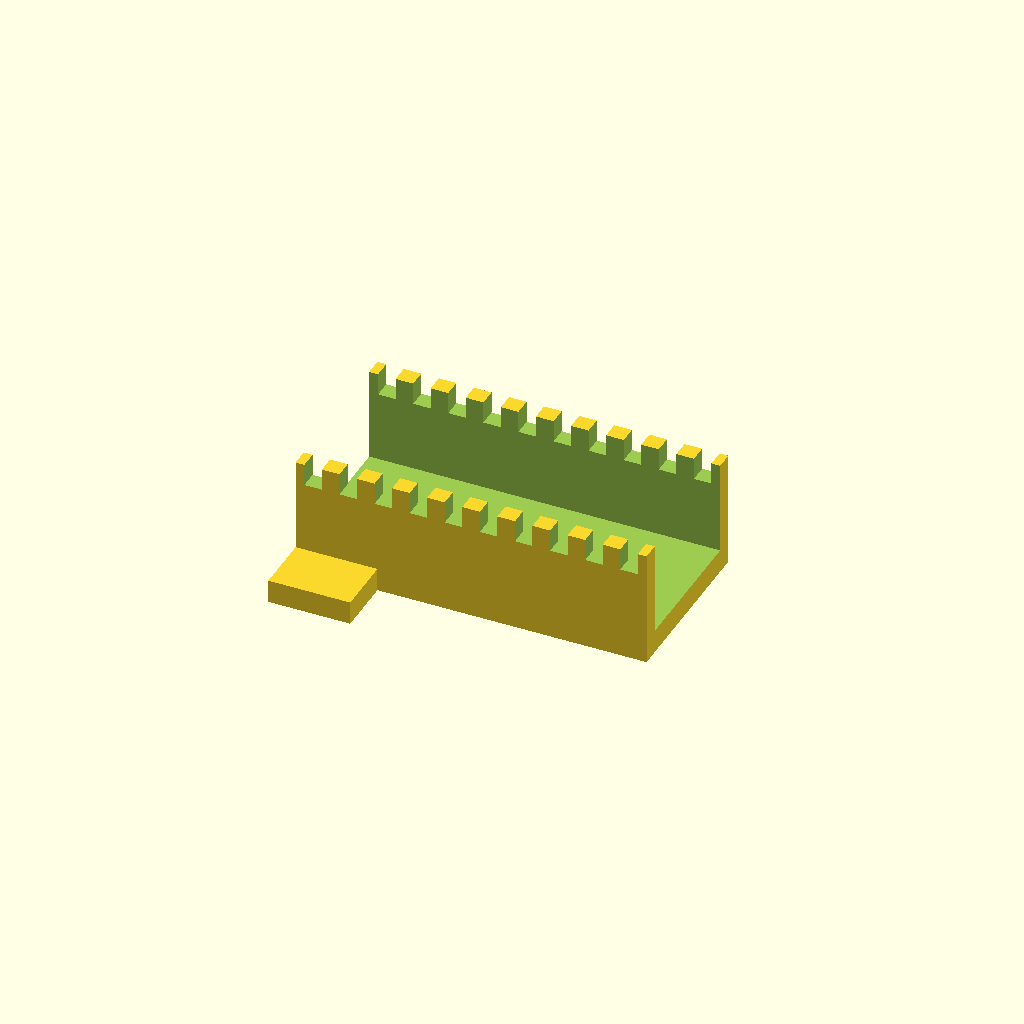
Cell 1 — every parameter at its default value.
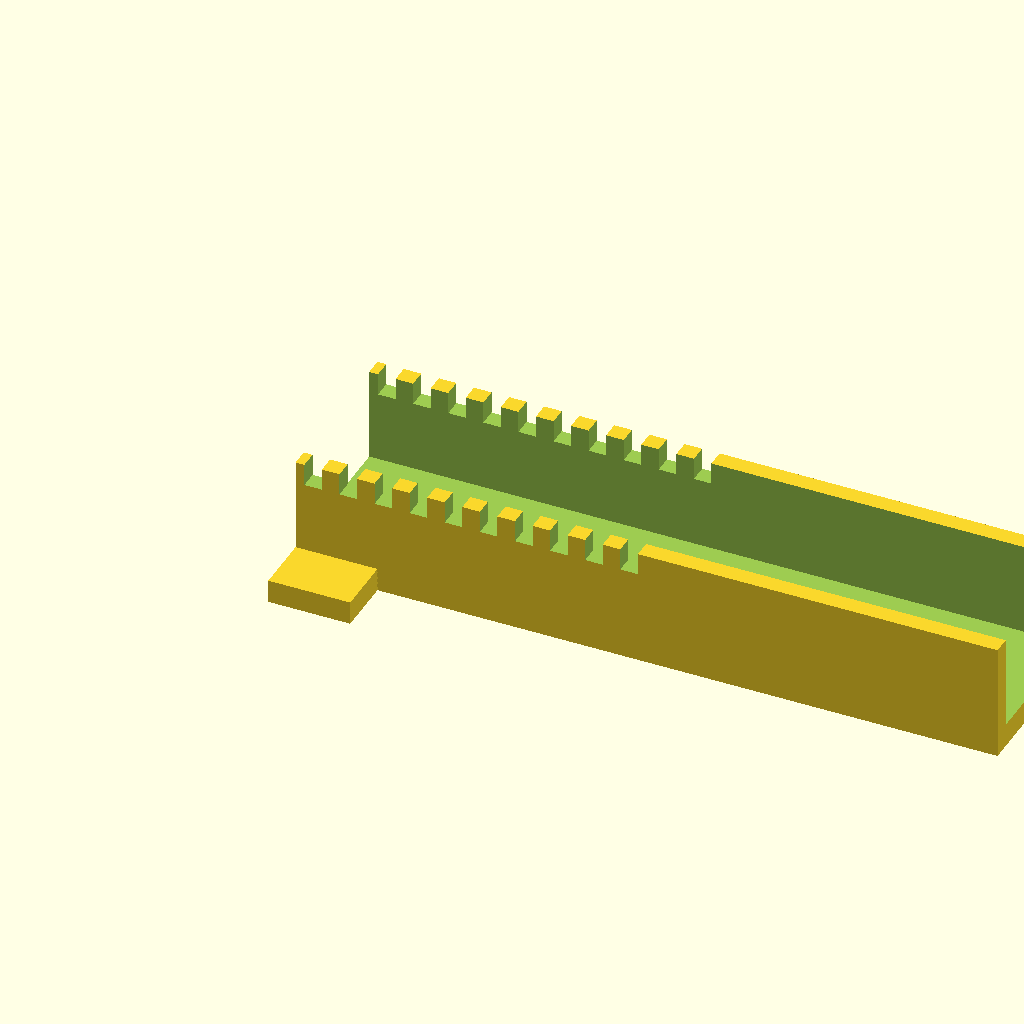
Cell 2 — channel_l set to 120, the other parameters unchanged.
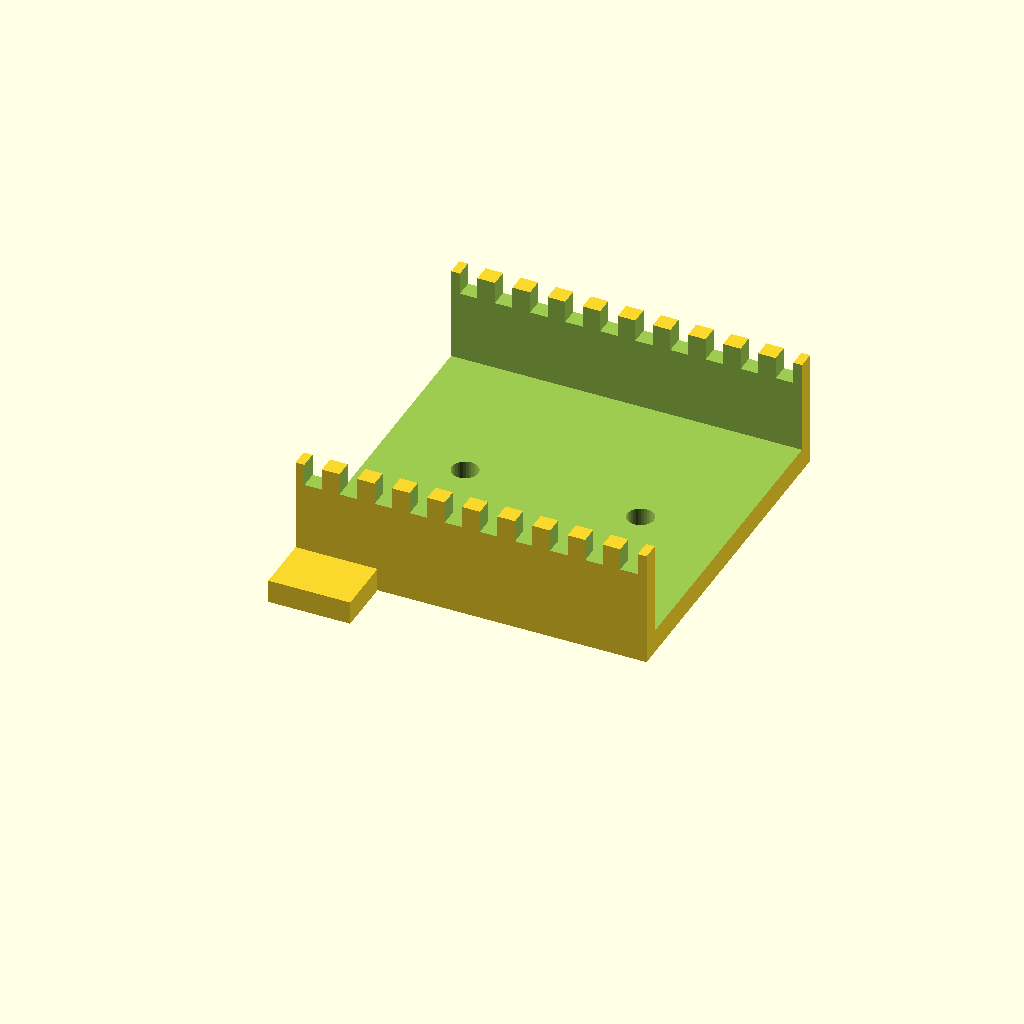
Cell 3: the same model with channel_w = 60.
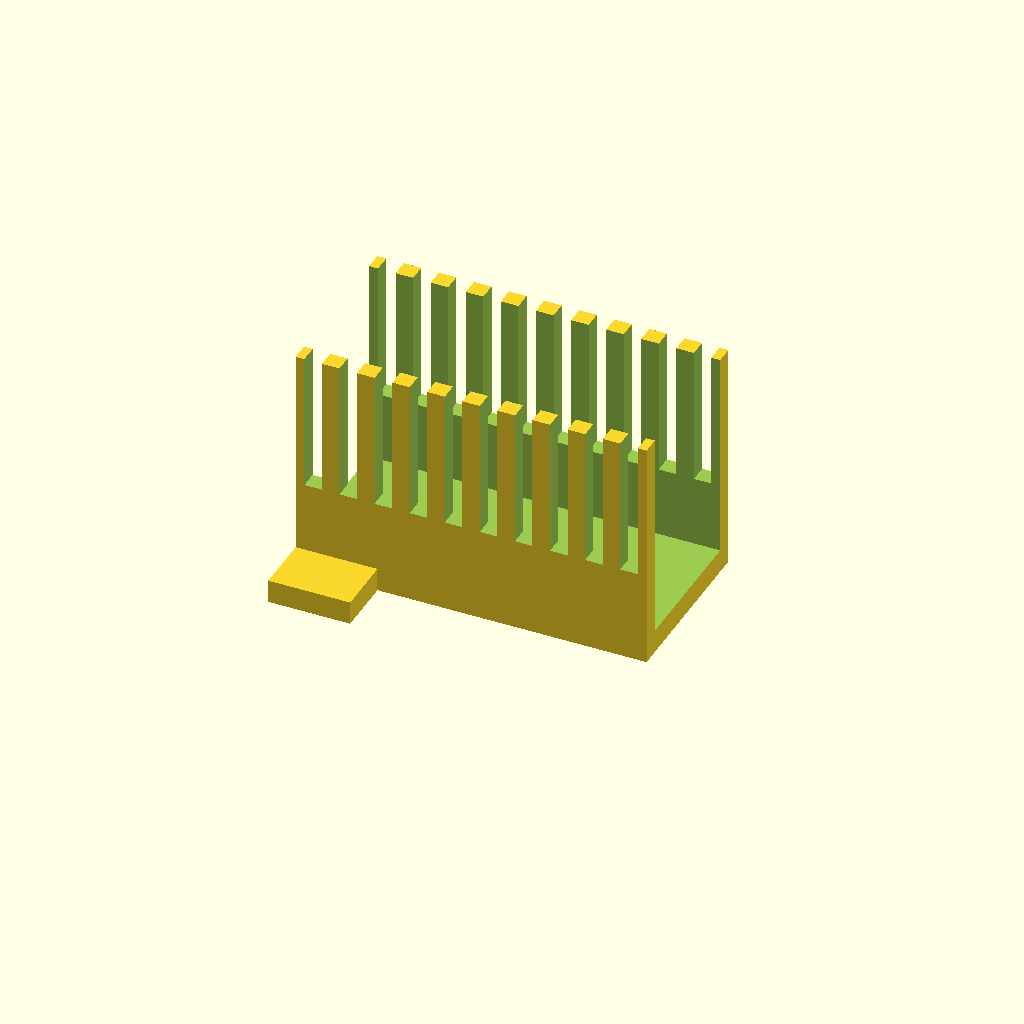
Cell 4: channel_h = 40 (everything else at default).
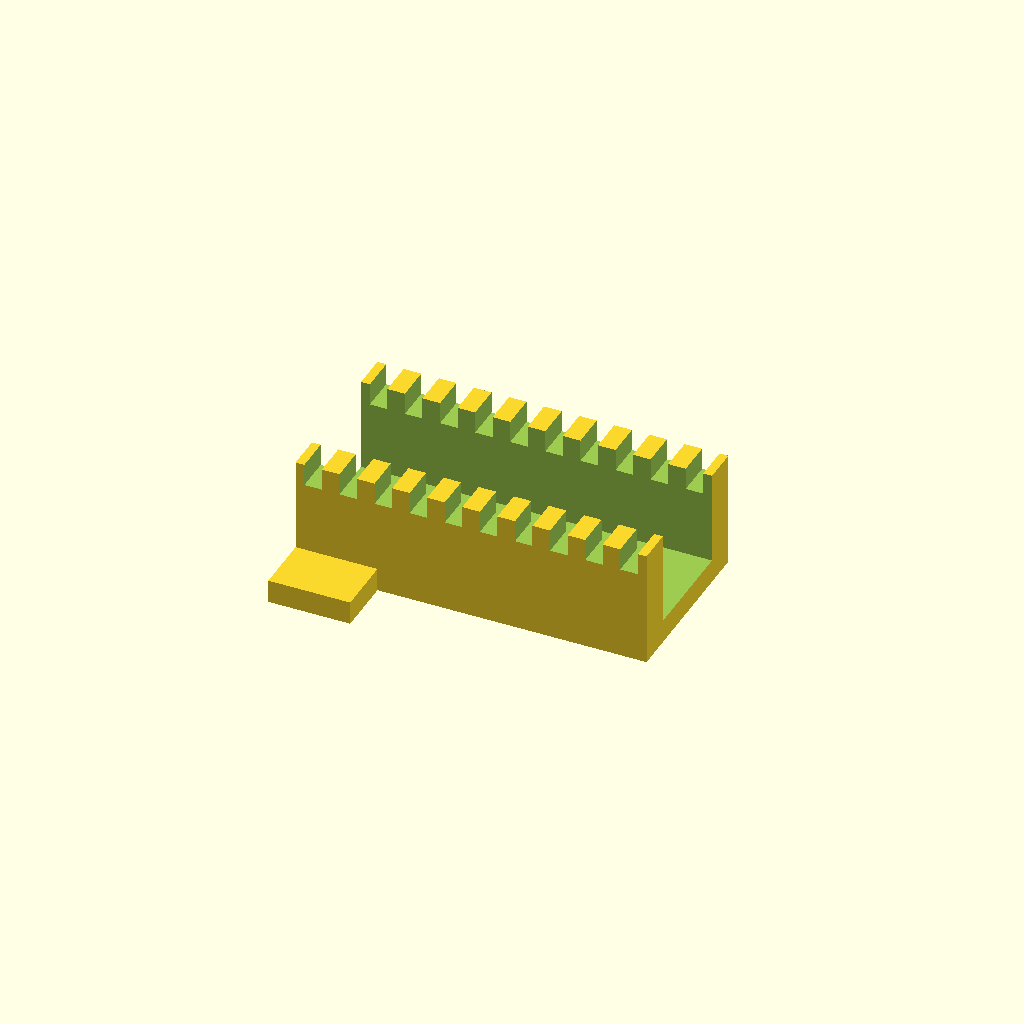
Cell 5: channel_t = 6 (everything else at default).
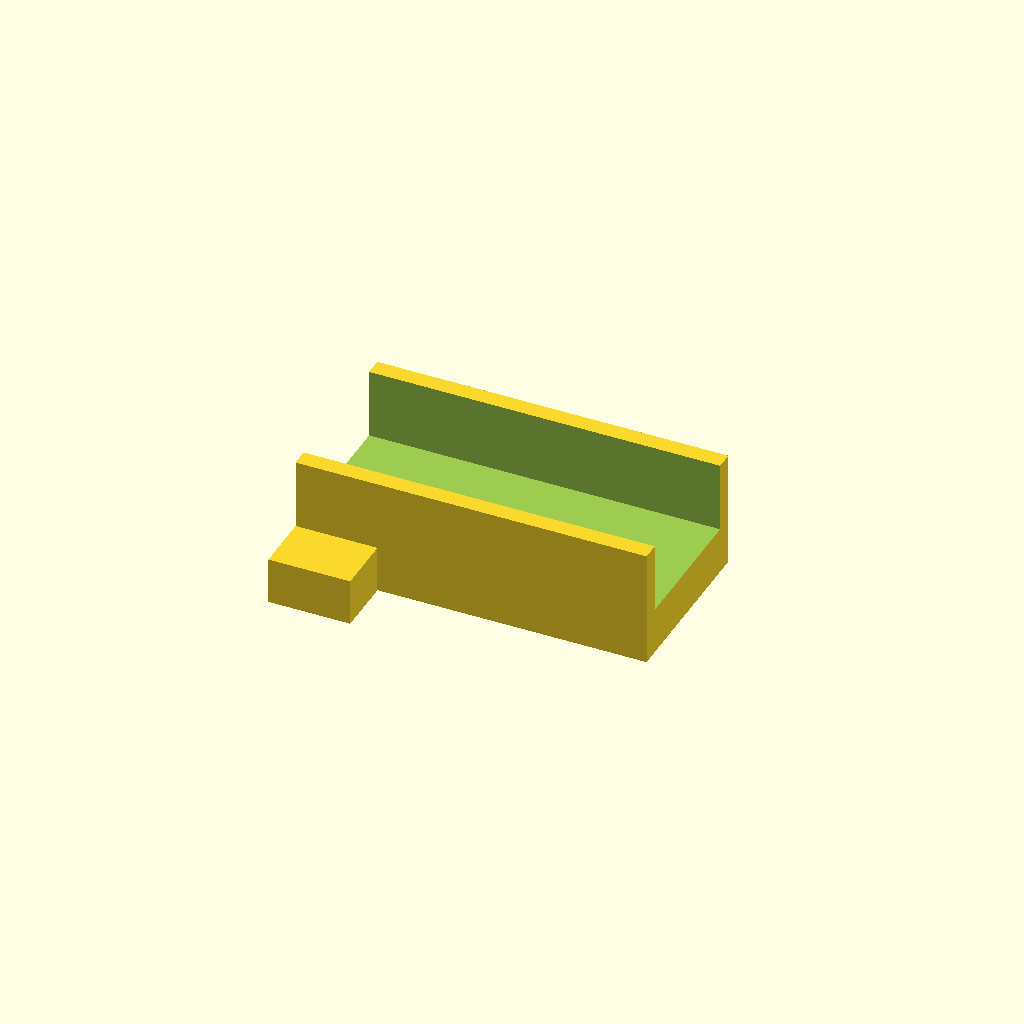
Cell 6: floor_t = 8 (everything else at default).
All cells are drawn from one camera (rotation 55°, 0°, 25°, orthographic, colour scheme Cornfield), so only the parameter changes between them.
The OpenSCAD source (optional_data/data/gen2/ducts/part_0045.scad):
$fn = 32;

// ----------------------------------------------------------------------
// Cable duct: 60 x 30 x 20 mm, 10 fingers
// ----------------------------------------------------------------------

// --- parameters (mm) ---
channel_l = 60;           // duct length, X
channel_w = 30;           // duct width, Y
channel_h = 20;           // duct height, Z
channel_t = 3;            // side wall thickness
floor_t = 4;              // floor thickness
slot_w = 3;               // finger slot width
slot_h = 12.2;            // finger slot height
fingers = 10;             // number of finger slots per side
pitch = 6;                // finger pitch
hole_d = 4.5;             // floor mounting hole
hole_n = 2;               // mounting holes in the floor
ear_w = 11;               // mounting ear width
ear_l = 14;               // mounting ear length

module shell() {
  difference() {
    cube([channel_l, channel_w, channel_h]);
    /* open top channel */
    translate([-channel_t - 1, channel_t, floor_t])
      cube([channel_l + 2 * channel_t + 2, channel_w - 2 * channel_t, channel_h + 1]);
  }
}

module ears() {
  translate([0, -ear_w + 1, 0]) cube([ear_l, ear_w, floor_t]);
  translate([0, channel_w - 1, 0]) cube([ear_l, ear_w, floor_t]);
}

difference() {
  union() {
    shell();
    ears();
  }
  /* finger slots cut through both side walls */
  for (i = [0 : fingers - 1]) translate([pitch / 2 + i * pitch - slot_w / 2, -1, floor_t + slot_h]) cube([slot_w, channel_w + 2, channel_h]);
  for (i = [0 : hole_n - 1]) translate([(channel_l / hole_n) * (i + 0.5), channel_w / 2, -1]) cylinder(h = floor_t + 2, d = hole_d);
}
Parameter table extracted from the source (name, type, default, range or options):
channel_l: number, default 60
channel_w: number, default 30
channel_h: number, default 20
channel_t: number, default 3
floor_t: number, default 4
slot_w: number, default 3
slot_h: number, default 12.2
fingers: number, default 10
pitch: number, default 6
hole_d: number, default 4.5
hole_n: number, default 2
ear_w: number, default 11
ear_l: number, default 14
